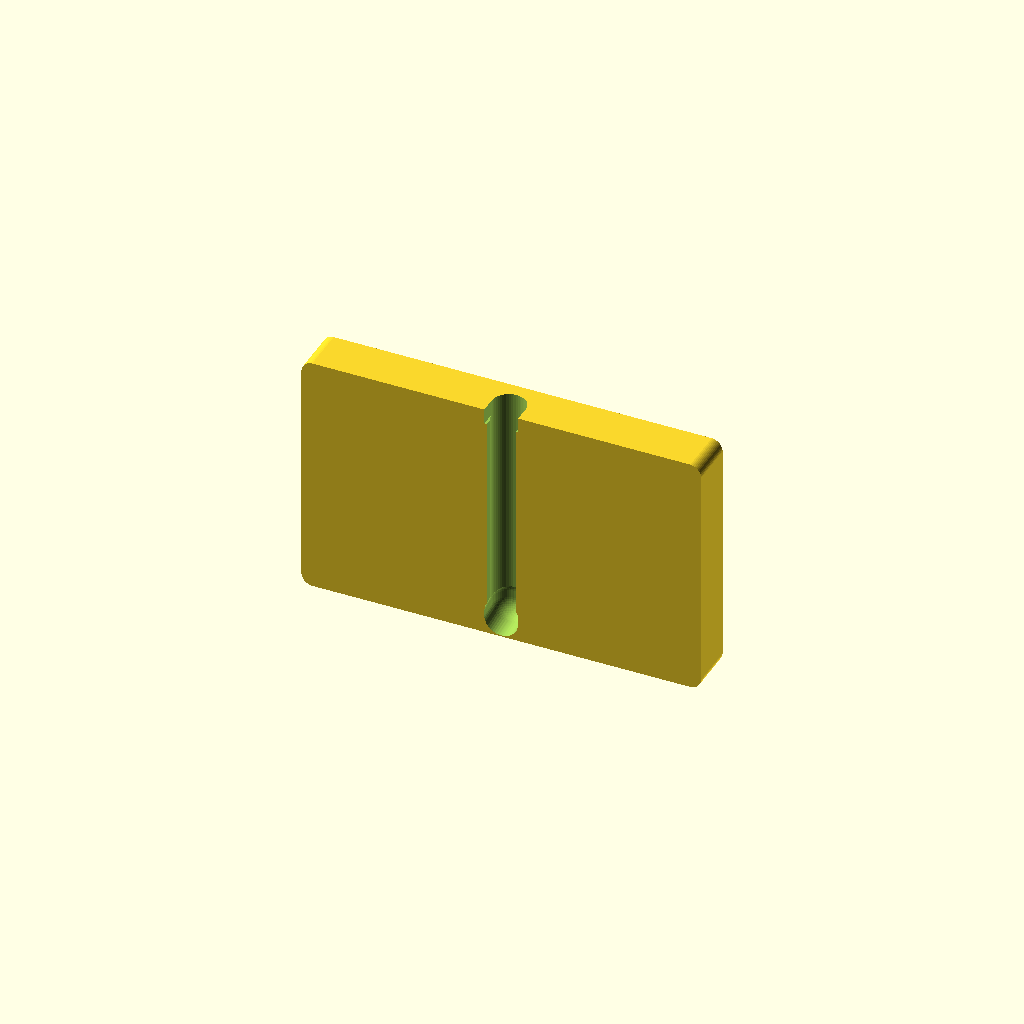
Cell 1 — every parameter at its default value.
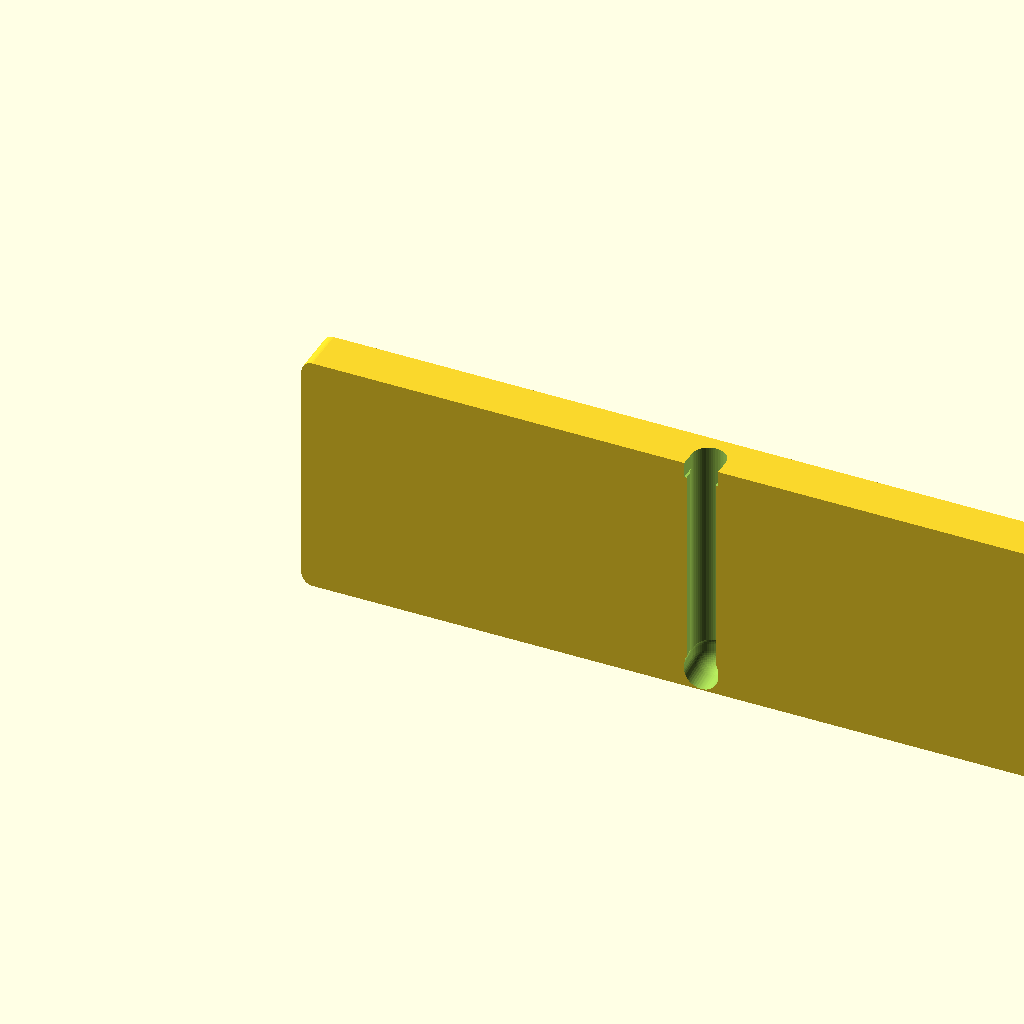
Cell 2 — Width set to 104, the other parameters unchanged.
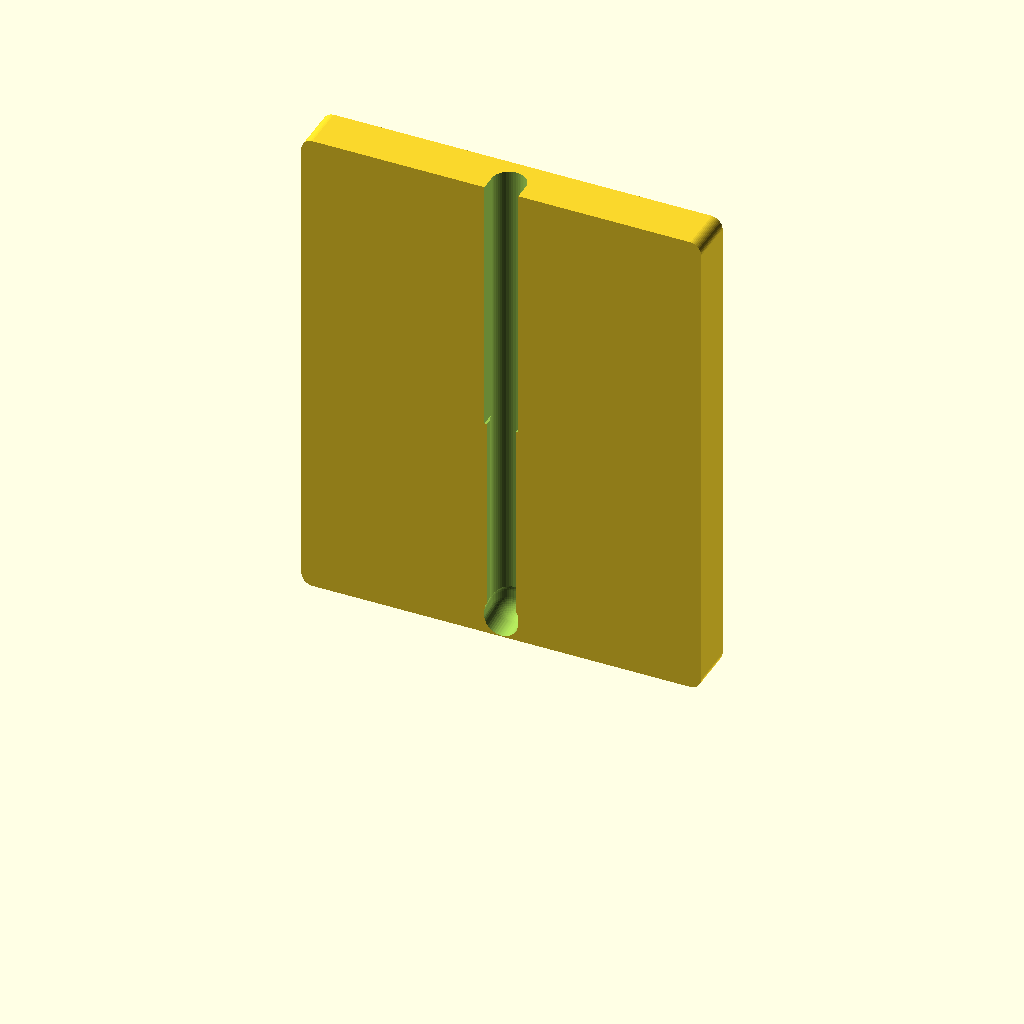
Cell 3: Height = 64 (everything else at default).
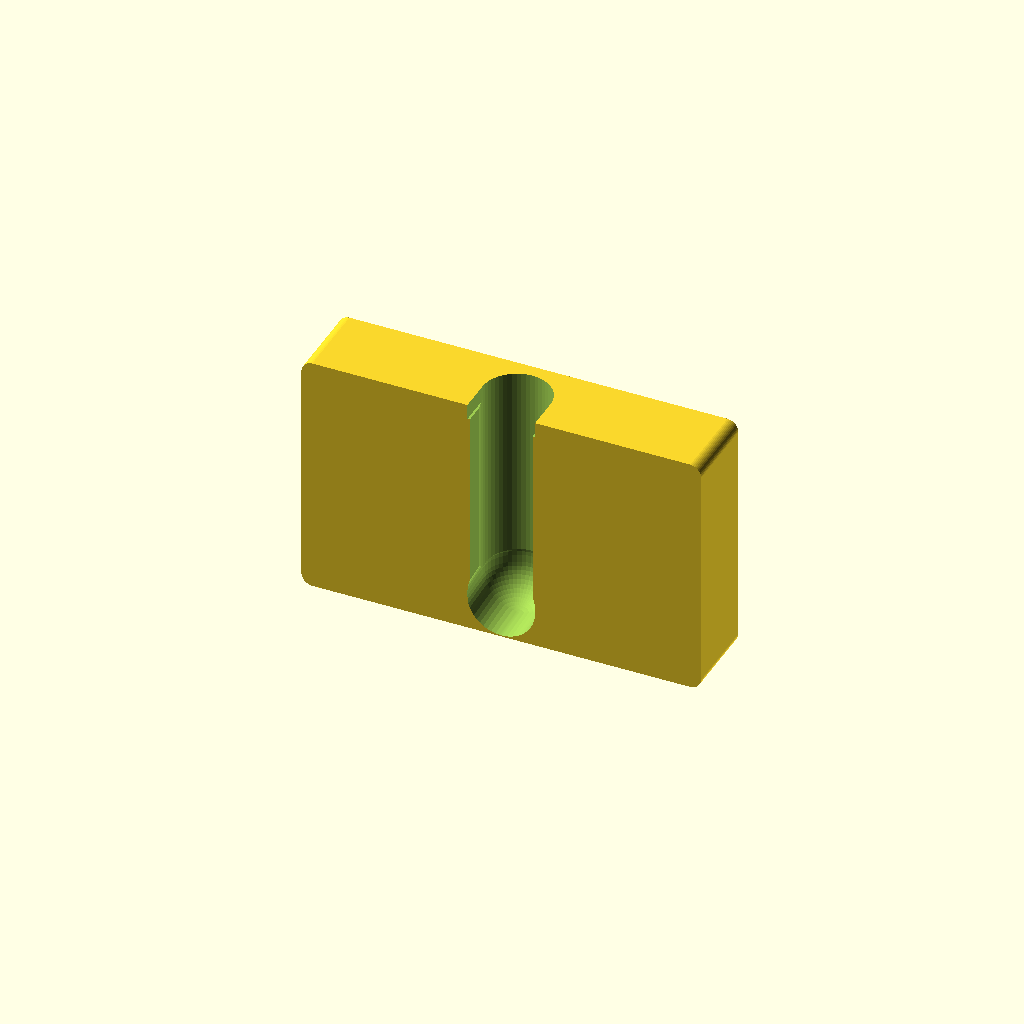
Cell 4: the same model with WireDia = 8.8.
One fixed orthographic camera (rotation 55°, 0°, 25°; colour scheme Cornfield) for every cell.
Source of the model, skadis-label-wire-arm-clip-on/skadis-label-wire-arm-clip-on.scad:
// SKADIS large hook label

// Recommend adding 2 mm to label width
Width = 52;
// Recommend adding 2 mm to label height
Height = 32;
// Corner radius
Radius = 1.5;
// Thickness in addition to the wire size
Thickness = 1;
// Thickness of the IKEA wire clip
WireDia = 4.4;
// Clip overlap determines how tight it is to push the clip on
ClipOverlap = 0.6;

$fn = 50;

assert(Radius < Width/2);
assert(Radius < Height/2);

t = Thickness + WireDia + ClipOverlap;


difference() {
  // Plate
  if (Radius < 0.1) {
    cube([Width, t, Height]);
  } else {
    translate([0,t,0]) rotate([90,0,0]) hull() {
      translate([Radius, Radius, 0]) cylinder(r=Radius, h=t);
      translate([Width-Radius, Radius, 0]) cylinder(r=Radius, h=t);
      translate([Width-Radius, Height-Radius, 0]) cylinder(r=Radius, h=t);
      translate([Radius, Height-Radius, 0]) cylinder(r=Radius, h=t);
    }
  }
  translate([0,0,0.5]) { // Push down from top
    // Main Wire
    translate([Width/2,WireDia/2 - 0.1, WireDia/2]) cylinder(d=WireDia, h=Height);
    w = WireDia - ClipOverlap;
    // Cutout to let wire push in
    translate([Width/2 - w/2, -WireDia/2, WireDia/2]) cube([w, WireDia, Height+2]);
    // Wider part to let top of clip fit
    hull() {
      translate([Width/2,WireDia/2,WireDia/2]) sphere(WireDia/2);
      translate([Width/2,-WireDia,WireDia/2-1]) sphere(WireDia/2);
      // Enlongated to allow for the internal radius
      translate([Width/2,WireDia/2,WireDia/2+1]) sphere(WireDia/2);
    }
  }
  // Bottom cut for the locating pin whish is 30 mm from the top
  translate([Width/2 - WireDia/2, -WireDia/2, 30]) cube([WireDia, WireDia, Height]);
}
Parameter table extracted from the source (name, type, default, range or options):
Width: number, default 52
Height: number, default 32
Radius: number, default 1.5
Thickness: number, default 1
WireDia: number, default 4.4
ClipOverlap: number, default 0.6
